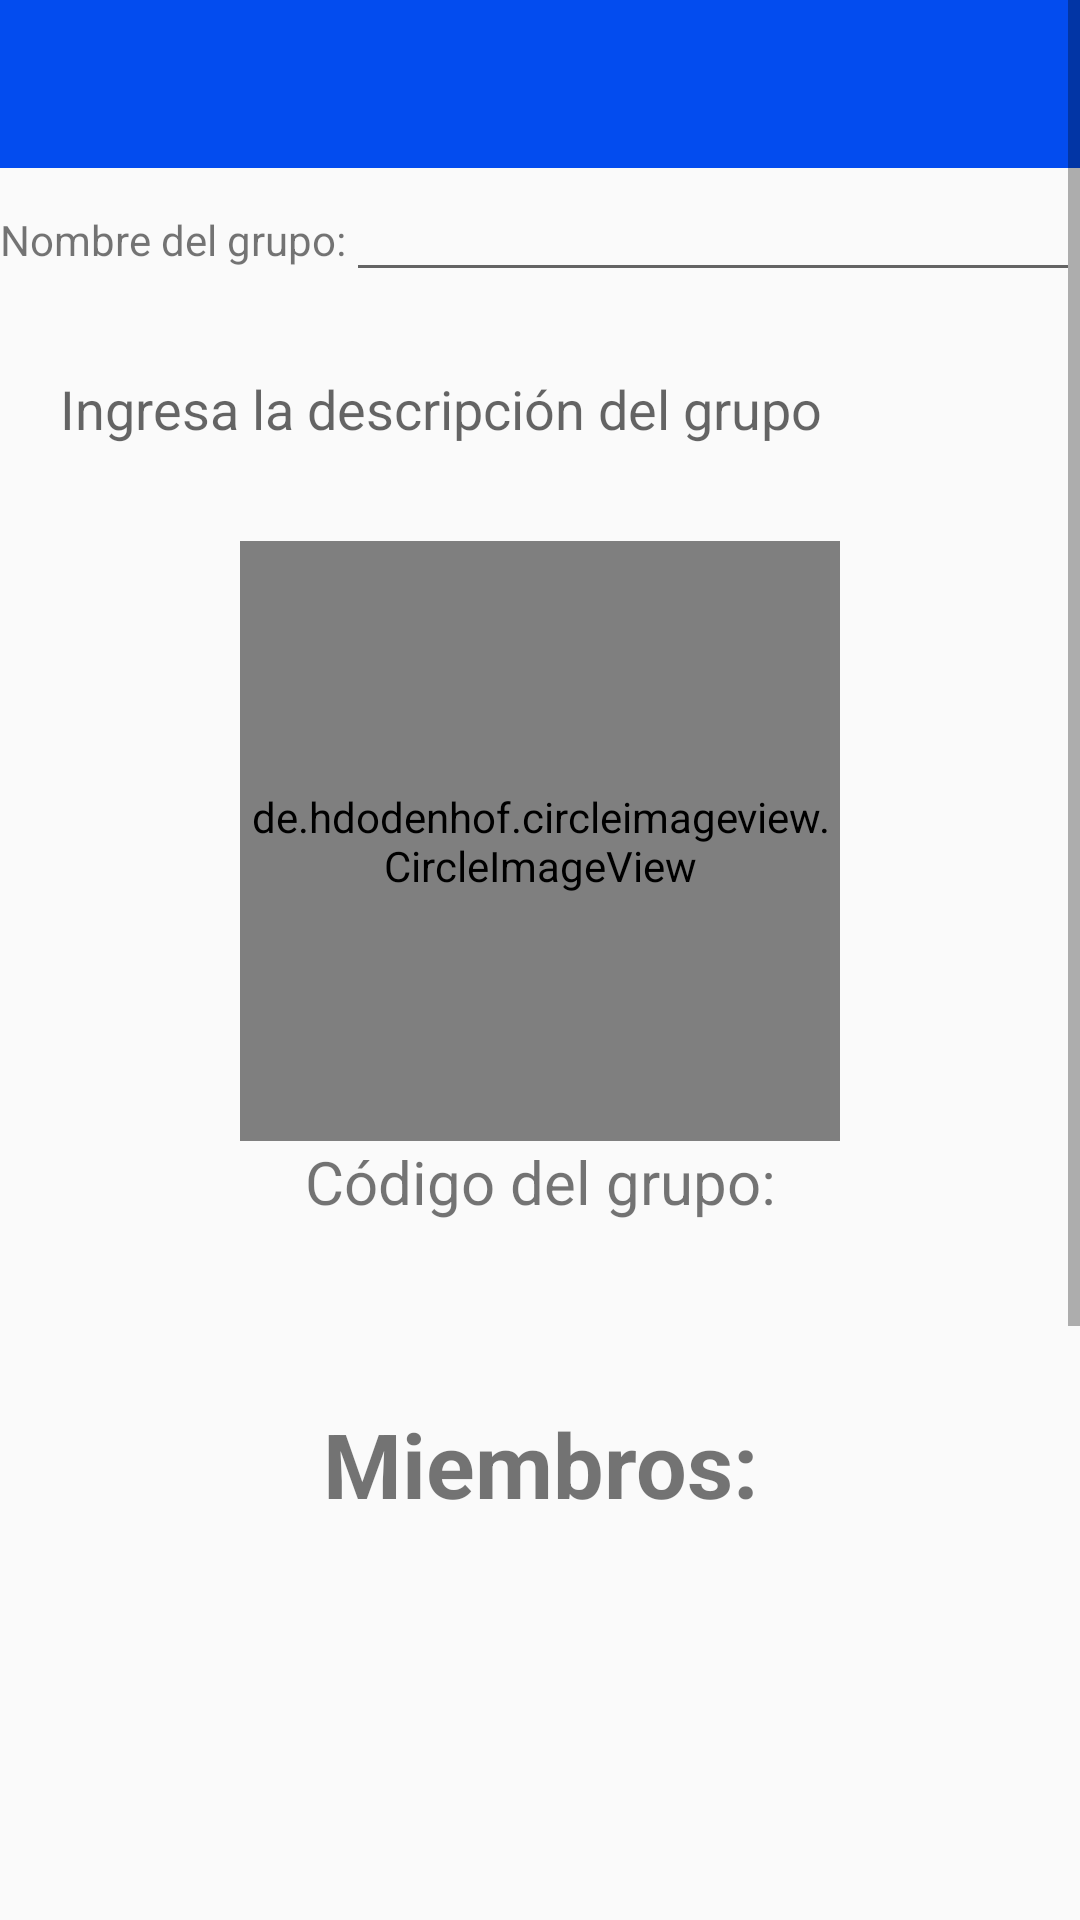

This screen was rendered from an Android layout file. Write that file and the resources it references.
<!-- AndroidManifest.xml: activity theme Theme.AppCompat.DayNight.NoActionBar -->
<!-- res/layout/activity_info_grupo.xml -->
<?xml version="1.0" encoding="utf-8"?>
<ScrollView xmlns:android="http://schemas.android.com/apk/res/android"
    xmlns:app="http://schemas.android.com/apk/res-auto"
    xmlns:tools="http://schemas.android.com/tools"
    android:layout_width="match_parent"
    android:layout_height="match_parent"
    tools:context=".InfoGrupoActivity"
    android:fitsSystemWindows="true">

    <RelativeLayout
        android:layout_width="match_parent"
        android:layout_height="wrap_content">
        <include
            android:id="@+id/toolbar_infogrupo"
            layout="@layout/toolbar_principal" />

        <LinearLayout
            android:id="@+id/ngl"
            android:layout_width="match_parent"
            android:layout_height="wrap_content"
            android:layout_below="@+id/toolbar_infogrupo"
            android:orientation="horizontal">

            <TextView
                android:id="@+id/ng"
                android:layout_width="wrap_content"
                android:layout_height="wrap_content"
                android:text="@string/nombre_del_grupo" />

            <EditText
                android:id="@+id/nombregrupo"
                android:layout_width="match_parent"
                android:layout_height="wrap_content"
                android:inputType="text"
                tools:ignore="LabelFor" />
        </LinearLayout>
        <EditText
            android:id="@+id/descripcion_grupo_edit"
            android:layout_width="match_parent"
            android:layout_height="48dp"
            android:background="@drawable/textos"
            android:layout_below="@id/ngl"
            android:padding="10dp"
            android:hint="@string/ingresa_descripcion_grupo"
            android:layout_marginTop="15dp"
            android:layout_marginLeft="10dp"
            android:layout_marginRight="10dp"
            android:inputType="text" />
        <de.hdodenhof.circleimageview.CircleImageView
            android:id="@+id/group_img_edit"
            android:layout_width="200dp"
            android:layout_height="200dp"
            android:layout_below="@+id/descripcion_grupo_edit"
            android:layout_marginTop="20dp"
            android:layout_centerHorizontal="true"
            android:src="@drawable/baseline_image_24"
            app:civ_border_color="@color/black"
            app:civ_border_width="2dp"/>
        <TextView
            android:id="@+id/txcode"
            android:layout_width="match_parent"
            android:layout_height="wrap_content"
            android:layout_below="@+id/group_img_edit"
            android:text="@string/c_digo_del_grupo"
            android:gravity="center"
            android:textSize="20sp"/>

        <TextView
            android:id="@+id/codigogrupo"
            android:layout_width="match_parent"
            android:layout_height="wrap_content"
            android:layout_below="@+id/txcode"
            android:gravity="center"
            android:textSize="30sp"
            android:textStyle="bold" />
        <TextView
            android:id="@+id/txt_miembros"
            android:layout_width="match_parent"
            android:layout_height="wrap_content"
            android:layout_below="@+id/codigogrupo"
            android:gravity="center"
            android:layout_marginTop="20dp"
            android:text = "@string/miembros"
            android:textSize="30sp"
            android:textStyle="bold" />
        <ListView
            android:id="@+id/list_view"
            android:layout_below="@+id/txt_miembros"
            android:layout_width="match_parent"
            android:layout_height="200dp" />
        <Button
            android:id="@+id/group_button_edit"
            android:layout_width="match_parent"
            android:layout_height="wrap_content"
            android:background="@drawable/boton_redondeado"
            android:backgroundTint="@color/fb_color"
            android:layout_below="@id/list_view"
            android:padding="10dp"
            android:text="@string/guardar_informacion"
            android:textColor="#ffffff"
            android:layout_marginTop="15dp"
            android:layout_marginLeft="10dp"
            android:layout_marginRight="10dp"/>
        <Button
            android:id="@+id/btnsalir"
            android:layout_width="match_parent"
            android:layout_height="wrap_content"
            android:layout_marginTop="30dp"
            android:layout_below="@+id/group_button_edit"
            android:background="@drawable/boton_redondeado"
            android:textColor="@color/white"
            android:layout_marginLeft="10dp"
            android:layout_marginRight="10dp"
            android:backgroundTint="@color/red"
            android:text="@string/salir_del_grupo" />
        <Button
            android:id="@+id/btneliminar"
            android:layout_width="match_parent"
            android:layout_height="wrap_content"
            android:layout_below="@+id/btnsalir"
            android:layout_marginLeft="10dp"
            android:layout_marginRight="10dp"
            android:background="@drawable/boton_redondeado"
            android:textColor="@color/white"
            android:layout_marginTop="30dp"
            android:backgroundTint="@color/red"
            android:text="@string/eliminar_grupo" />
    </RelativeLayout>
</ScrollView>
<!-- res/layout/toolbar_principal.xml (included above) -->
<?xml version="1.0" encoding="utf-8"?>
<androidx.appcompat.widget.Toolbar
    xmlns:android="http://schemas.android.com/apk/res/android"
    android:layout_width="match_parent"
    android:layout_height="wrap_content"
    android:id="@+id/toolbar_app_principal"
    android:background="@color/fb_color"
    android:theme="@style/ThemeOverlay.AppCompat.Dark">
</androidx.appcompat.widget.Toolbar>
<!-- resources referenced by this layout -->
<resources>
  <color name="black">#FF000000</color>
  <color name="fb_color">#034CEF</color>
  <color name="red">#9F0B0B</color>
  <color name="white">#FFFFFFFF</color>
  <!-- drawable baseline_image_24 (drawable) -->
  <vector android:height="24dp" android:tint="#0032FF"
      android:viewportHeight="24" android:viewportWidth="24"
      android:width="24dp" xmlns:android="http://schemas.android.com/apk/res/android">
      <path android:fillColor="@android:color/white" android:pathData="M21,19V5c0,-1.1 -0.9,-2 -2,-2H5c-1.1,0 -2,0.9 -2,2v14c0,1.1 0.9,2 2,2h14c1.1,0 2,-0.9 2,-2zM8.5,13.5l2.5,3.01L14.5,12l4.5,6H5l3.5,-4.5z"/>
  </vector>
  <string name="c_digo_del_grupo">Código del grupo:</string>
  <string name="eliminar_grupo">Eliminar Grupo</string>
  <string name="guardar_informacion">Guardar Información</string>
  <string name="ingresa_descripcion_grupo">Ingresa la descripción del grupo</string>
  <string name="miembros">Miembros:</string>
  <string name="nombre_del_grupo">Nombre del grupo:</string>
  <string name="salir_del_grupo">Salir del grupo</string>
</resources>
